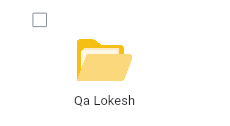
Task: this is a automation process for DMS 

Workflow: Main

Step 1: Screen CV Click - Icon (Main)

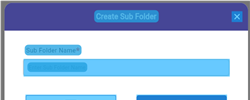
Step 2: CV Screen Scope 'BODY' on the page

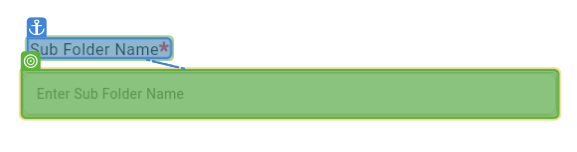
Step 3: CV Click - 'Inputbox'

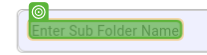
Step 4: type "Bls Prod"

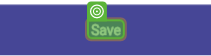
Step 5: CV Click - Text

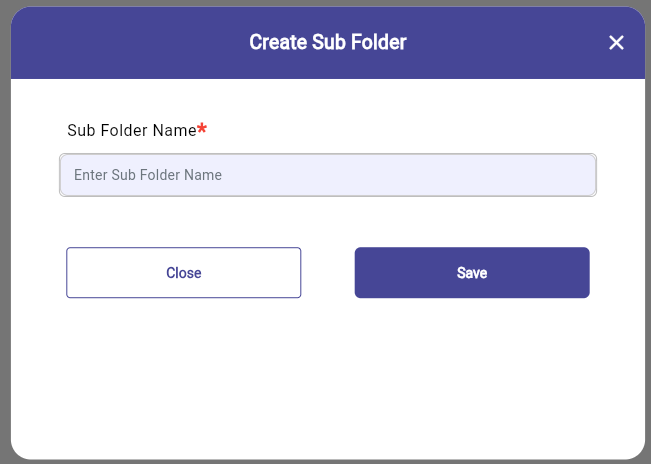
Step 6: Screen CV Click - 'Sub Folder  (Main)

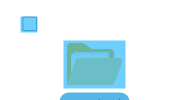
Step 7: CV Screen Scope 'BODY' on the page

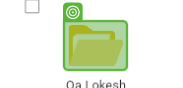
Step 8: CV Click - 'Icon'

Step 9: check 'firefox.exe synergydms.…(37)' (no picture)

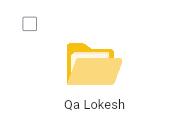
Step 10: Screen CV Click - Icon (Main)

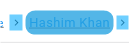
Step 11: CV Screen Scope 'BODY' on the page

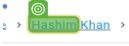
Step 12: CV Click - Text

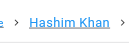
Step 13: Screen CV Click - 'Hashim' (Main)

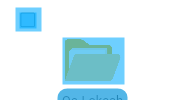
Step 14: CV Screen Scope 'BODY' on the page

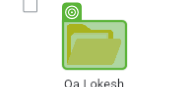
Step 15: CV Click - 'Icon'

Step 16: click on 'firefox.exe synergydms.…(38)' (no picture)

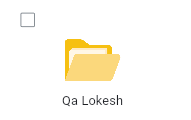
Step 17: Screen CV Click - Icon (Main)

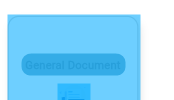
Step 18: CV Screen Scope 'BODY' on the page

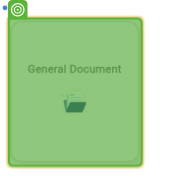
Step 19: CV Click - 'Button'
